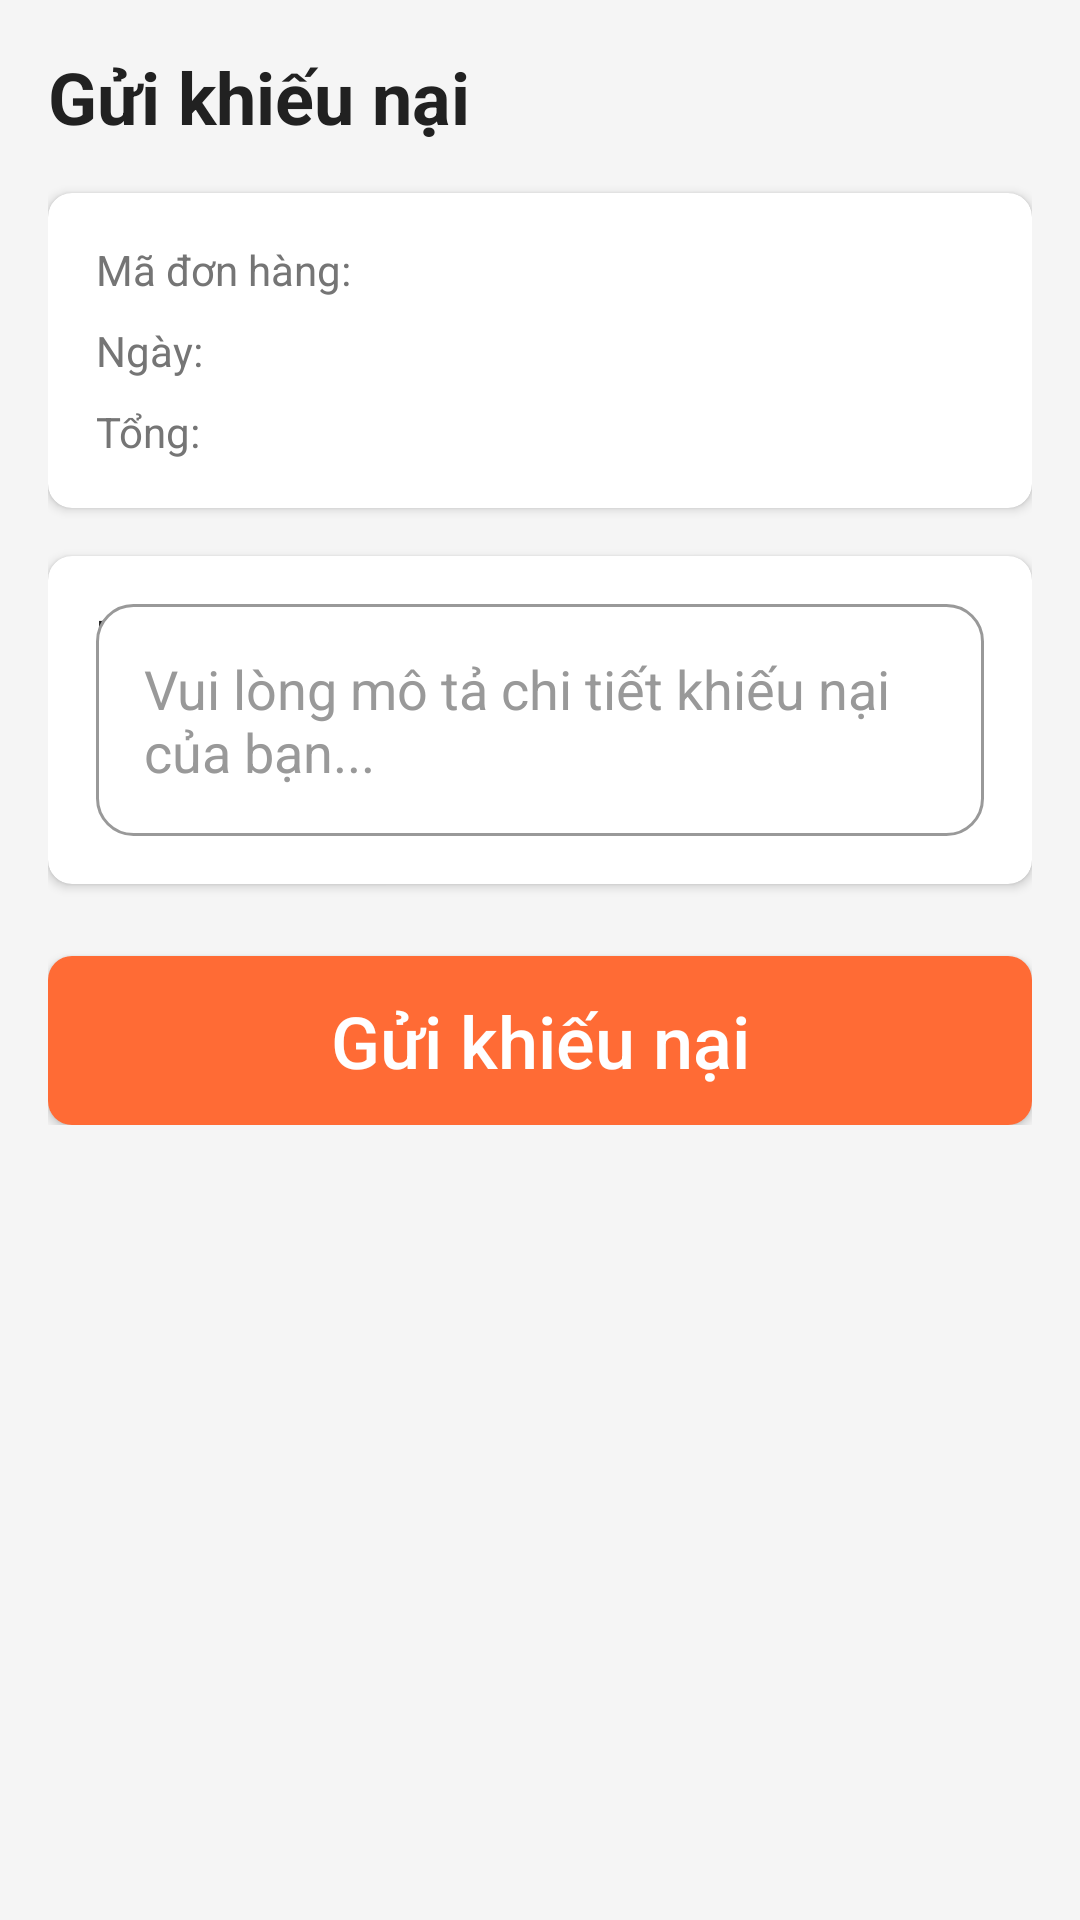

Reconstruct the res/layout file that produces this screen, plus the resources it refers to.
<!-- AndroidManifest.xml: application theme Theme.DeliGo -->
<!-- res/layout/activity_submit_complaint.xml -->
<?xml version="1.0" encoding="utf-8"?>
<androidx.core.widget.NestedScrollView xmlns:android="http://schemas.android.com/apk/res/android"
    xmlns:app="http://schemas.android.com/apk/res-auto"
    xmlns:tools="http://schemas.android.com/tools"
    android:layout_width="match_parent"
    android:layout_height="match_parent"
    android:background="@color/background_grey"
    tools:context=".activities.SubmitComplaintActivity">

    <androidx.constraintlayout.widget.ConstraintLayout
        android:layout_width="match_parent"
        android:layout_height="wrap_content"
        android:padding="16dp">

        
        <TextView
            android:id="@+id/titleTextView"
            android:layout_width="0dp"
            android:layout_height="wrap_content"
            android:text="@string/submit_complaint"
            android:textColor="@color/text_dark"
            android:textSize="24sp"
            android:textStyle="bold"
            app:layout_constraintEnd_toEndOf="parent"
            app:layout_constraintStart_toStartOf="parent"
            app:layout_constraintTop_toTopOf="parent" />

        
        <androidx.cardview.widget.CardView
            android:id="@+id/orderInfoCard"
            android:layout_width="0dp"
            android:layout_height="wrap_content"
            android:layout_marginTop="16dp"
            app:cardCornerRadius="8dp"
            app:cardElevation="2dp"
            app:layout_constraintEnd_toEndOf="parent"
            app:layout_constraintStart_toStartOf="parent"
            app:layout_constraintTop_toBottomOf="@id/titleTextView">

            <androidx.constraintlayout.widget.ConstraintLayout
                android:layout_width="match_parent"
                android:layout_height="wrap_content"
                android:padding="16dp">

                
                <TextView
                    android:id="@+id/orderIdLabel"
                    android:layout_width="wrap_content"
                    android:layout_height="wrap_content"
                    android:text="@string/text_order_id_label"
                    android:textColor="@color/text_light"
                    android:textSize="14sp"
                    app:layout_constraintStart_toStartOf="parent"
                    app:layout_constraintTop_toTopOf="parent" />

                <TextView
                    android:id="@+id/orderIdTextView"
                    android:layout_width="0dp"
                    android:layout_height="wrap_content"
                    android:layout_marginStart="8dp"
                    android:textColor="@color/text_dark"
                    android:textSize="14sp"
                    android:textStyle="bold"
                    app:layout_constraintEnd_toEndOf="parent"
                    app:layout_constraintStart_toEndOf="@id/orderIdLabel"
                    app:layout_constraintTop_toTopOf="parent"
                    tools:text="#ORD123456" />

                
                <TextView
                    android:id="@+id/orderDateLabel"
                    android:layout_width="wrap_content"
                    android:layout_height="wrap_content"
                    android:layout_marginTop="8dp"
                    android:text="@string/text_date_label"
                    android:textColor="@color/text_light"
                    android:textSize="14sp"
                    app:layout_constraintStart_toStartOf="parent"
                    app:layout_constraintTop_toBottomOf="@id/orderIdLabel" />

                <TextView
                    android:id="@+id/orderDateTextView"
                    android:layout_width="0dp"
                    android:layout_height="wrap_content"
                    android:layout_marginStart="8dp"
                    android:textColor="@color/text_dark"
                    android:textSize="14sp"
                    app:layout_constraintEnd_toEndOf="parent"
                    app:layout_constraintStart_toEndOf="@id/orderDateLabel"
                    app:layout_constraintTop_toTopOf="@id/orderDateLabel"
                    tools:text="Nov 15, 2025" />

                
                <TextView
                    android:id="@+id/orderTotalLabel"
                    android:layout_width="wrap_content"
                    android:layout_height="wrap_content"
                    android:layout_marginTop="8dp"
                    android:text="@string/text_total_label"
                    android:textColor="@color/text_light"
                    android:textSize="14sp"
                    app:layout_constraintStart_toStartOf="parent"
                    app:layout_constraintTop_toBottomOf="@id/orderDateLabel" />

                <TextView
                    android:id="@+id/orderTotalTextView"
                    android:layout_width="0dp"
                    android:layout_height="wrap_content"
                    android:layout_marginStart="8dp"
                    android:textColor="#FF5722"
                    android:textSize="14sp"
                    android:textStyle="bold"
                    app:layout_constraintEnd_toEndOf="parent"
                    app:layout_constraintStart_toEndOf="@id/orderTotalLabel"
                    app:layout_constraintTop_toTopOf="@id/orderTotalLabel"
                    tools:text="150.000đ" />

            </androidx.constraintlayout.widget.ConstraintLayout>

        </androidx.cardview.widget.CardView>

        
        <androidx.cardview.widget.CardView
            android:id="@+id/complaintCard"
            android:layout_width="0dp"
            android:layout_height="wrap_content"
            android:layout_marginTop="16dp"
            app:cardCornerRadius="8dp"
            app:cardElevation="2dp"
            app:layout_constraintEnd_toEndOf="parent"
            app:layout_constraintStart_toStartOf="parent"
            app:layout_constraintTop_toBottomOf="@id/orderInfoCard">

            <androidx.constraintlayout.widget.ConstraintLayout
                android:layout_width="match_parent"
                android:layout_height="wrap_content"
                android:padding="16dp">

                
                <TextView
                    android:id="@+id/complaintLabel"
                    android:layout_width="wrap_content"
                    android:layout_height="wrap_content"
                    android:text="@string/describe_your_issue"
                    android:textColor="@color/text_dark"
                    android:textSize="16sp"
                    android:textStyle="bold"
                    app:layout_constraintStart_toStartOf="parent"
                    app:layout_constraintTop_toTopOf="parent" />

                
                <EditText android:id="@+id/complaintEditText" android:layout_width="match_parent" android:layout_height="wrap_content" android:hint="@string/hint_complaint_detail" android:padding="16dp" android:background="@drawable/card_background" />

            </androidx.constraintlayout.widget.ConstraintLayout>

        </androidx.cardview.widget.CardView>

        
        <Button
            android:id="@+id/submitButton" style="@style/Widget.DeliGo.Button"
            android:layout_width="0dp"
            android:layout_height="wrap_content"
            android:layout_marginTop="24dp"
            android:text="@string/submit_complaint"
            android:textSize="24sp"
            app:cornerRadius="8dp"
            app:layout_constraintEnd_toEndOf="parent"
            app:layout_constraintStart_toStartOf="parent"
            app:layout_constraintTop_toBottomOf="@id/complaintCard" />

        
        <ProgressBar
            android:id="@+id/progressBar"
            android:layout_width="wrap_content"
            android:layout_height="wrap_content"
            android:visibility="gone"
            app:layout_constraintBottom_toBottomOf="parent"
            app:layout_constraintEnd_toEndOf="parent"
            app:layout_constraintStart_toStartOf="parent"
            app:layout_constraintTop_toTopOf="parent" />

    </androidx.constraintlayout.widget.ConstraintLayout>

</androidx.core.widget.NestedScrollView>
<!-- resources referenced by this layout -->
<resources>
  <color name="background_grey">#F5F5F5</color>
  <color name="text_dark">#212121</color>
  <color name="text_light">#757575</color>
  <!-- drawable card_background (drawable) -->
  <?xml version="1.0" encoding="utf-8"?>
  <shape xmlns:android="http://schemas.android.com/apk/res/android"
      android:shape="rectangle">
      <solid android:color="@color/white" />
      <corners android:radius="12dp" />
      <stroke android:width="1dp" android:color="@color/text_hint" />
  </shape>
  <string name="describe_your_issue">Mô tả vấn đề của bạn</string>
  <string name="hint_complaint_detail">Vui lòng mô tả chi tiết khiếu nại của bạn...</string>
  <string name="submit_complaint">Gửi khiếu nại</string>
  <string name="text_date_label">Ngày: </string>
  <string name="text_order_id_label">Mã đơn hàng: </string>
  <string name="text_total_label">Tổng: </string>
  <style name="Widget.DeliGo.Button" parent="Widget.AppCompat.Button">
          <item name="android:textColor">@color/button_primary_text</item>
          <item name="android:background">@drawable/button_primary</item>
          <item name="android:paddingStart">24dp</item>
          <item name="android:paddingEnd">24dp</item>
          <item name="android:paddingTop">12dp</item>
          <item name="android:paddingBottom">12dp</item>
          <item name="android:textAllCaps">false</item>
      </style>
  <style name="Theme.DeliGo" parent="Base.Theme.DeliGo" />
  <color name="white">#FFFFFFFF</color>
  <color name="text_hint">#999999</color>
  <!-- drawable button_primary (drawable) -->
  <?xml version="1.0" encoding="utf-8"?>
  <selector xmlns:android="http://schemas.android.com/apk/res/android">
      <item android:state_pressed="true">
          <shape android:shape="rectangle">
              <solid android:color="@color/primary_dark" />
              <corners android:radius="8dp" />
          </shape>
      </item>
      <item android:state_enabled="false">
          <shape android:shape="rectangle">
              <solid android:color="@color/disabled_surface" />
              <corners android:radius="8dp" />
          </shape>
      </item>
      <item>
          <shape android:shape="rectangle">
              <solid android:color="@color/primary" />
              <corners android:radius="8dp" />
          </shape>
      </item>
  </selector>
  <color name="primary_dark">#E85D2D</color>
  <color name="disabled_surface">#F0F0F0</color>
  <color name="primary">#FF6B35</color>
  <color name="accent">#FFB74D</color>
  <color name="background">#FFFFFF</color>
  <color name="text_primary">#1A1A1A</color>
  <color name="text_secondary">#666666</color>
  <style name="Widget.DeliGo.EditText" parent="Widget.AppCompat.EditText">
          <item name="android:textColor">@color/text_primary</item>
          <item name="android:textColorHint">@color/text_hint</item>
          <item name="android:background">@drawable/card_background</item>
          <item name="android:padding">16dp</item>
      </style>
  <style name="Widget.DeliGo.CardView" parent="CardView">
          <item name="cardBackgroundColor">@color/card_background</item>
      </style>
  <color name="card_background">#FFFFFF</color>
</resources>
